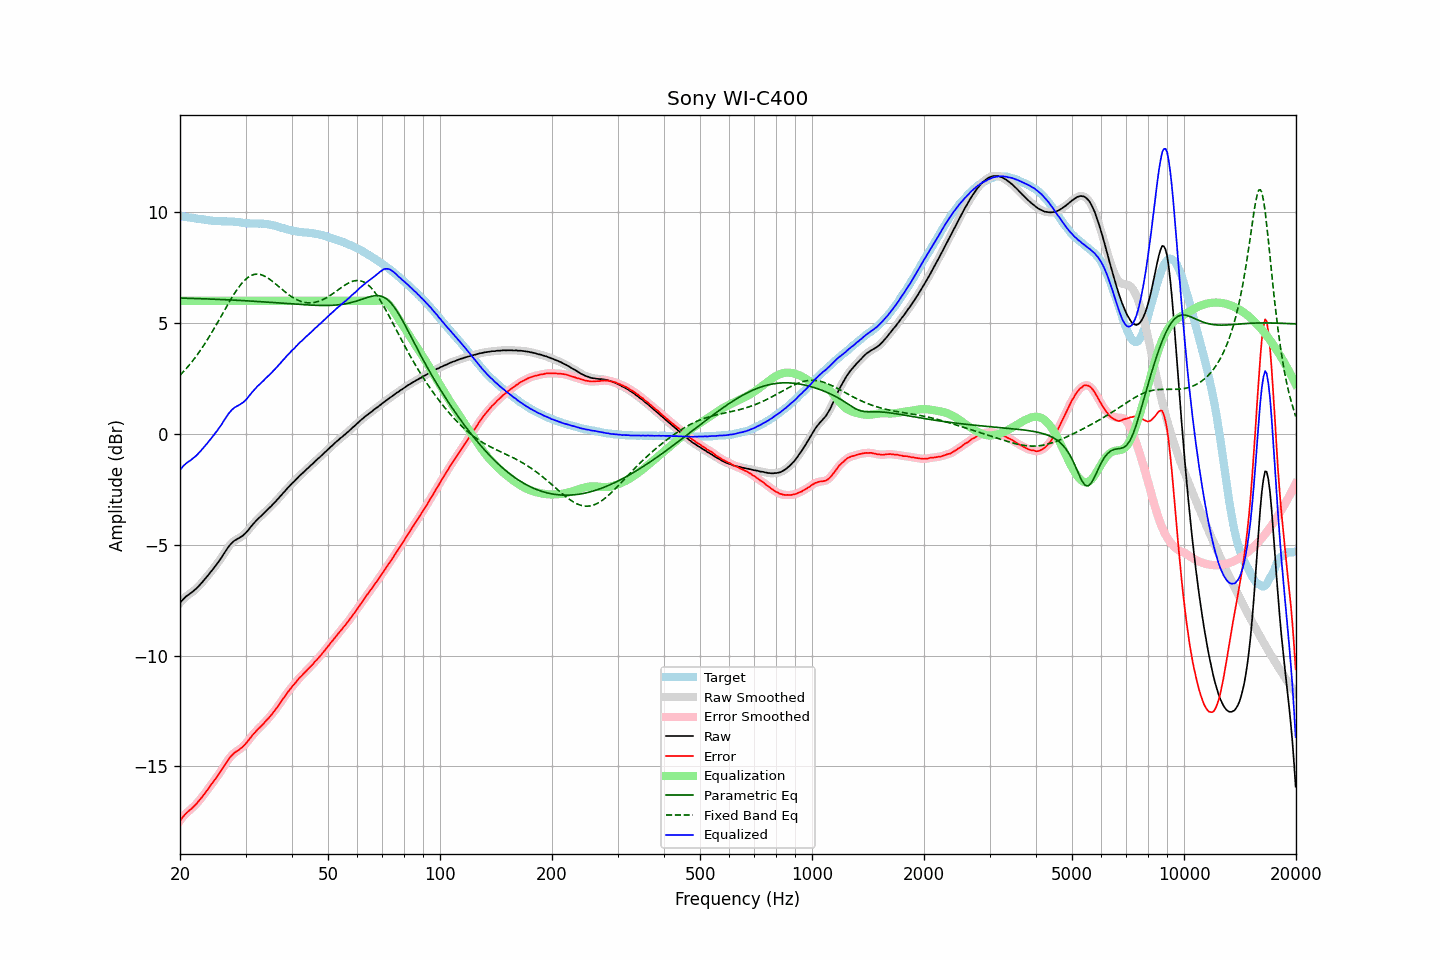

The table this chart was drawn from, first rows:
frequency, raw, error, smoothed, error_smoothed, equalization, parametric_eq, fixed_band_eq, equalized_raw, equalized_smoothed, target
20.00, -7.63, -17.45, -7.63, -17.45, 6.00, 6.13, 2.64, -1.63, -1.63, 9.82
20.20, -7.54, -17.35, -7.54, -17.35, 6.00, 6.12, 2.72, -1.54, -1.54, 9.81
20.40, -7.46, -17.26, -7.46, -17.26, 6.00, 6.12, 2.79, -1.46, -1.46, 9.80
20.61, -7.39, -17.18, -7.39, -17.18, 6.00, 6.12, 2.87, -1.39, -1.39, 9.79
20.81, -7.32, -17.10, -7.32, -17.10, 6.00, 6.12, 2.95, -1.32, -1.32, 9.78
21.02, -7.27, -17.04, -7.27, -17.04, 6.00, 6.12, 3.04, -1.27, -1.27, 9.77
21.23, -7.22, -16.98, -7.22, -16.98, 6.00, 6.11, 3.12, -1.22, -1.22, 9.76
21.44, -7.17, -16.92, -7.17, -16.91, 6.00, 6.11, 3.21, -1.17, -1.17, 9.75
21.66, -7.11, -16.85, -7.11, -16.85, 6.00, 6.11, 3.31, -1.11, -1.11, 9.74
21.87, -7.05, -16.77, -7.05, -16.78, 6.00, 6.11, 3.40, -1.05, -1.05, 9.73
22.09, -6.99, -16.70, -6.99, -16.70, 6.00, 6.10, 3.50, -0.99, -0.99, 9.71
22.31, -6.92, -16.62, -6.92, -16.62, 6.00, 6.10, 3.60, -0.92, -0.92, 9.70
22.54, -6.84, -16.53, -6.84, -16.53, 6.00, 6.10, 3.70, -0.84, -0.84, 9.69
22.76, -6.76, -16.44, -6.76, -16.44, 6.00, 6.10, 3.80, -0.76, -0.76, 9.68
22.99, -6.68, -16.36, -6.68, -16.35, 6.00, 6.09, 3.91, -0.68, -0.68, 9.68
23.22, -6.59, -16.26, -6.59, -16.26, 6.00, 6.09, 4.02, -0.59, -0.59, 9.67
23.45, -6.51, -16.17, -6.51, -16.16, 6.00, 6.09, 4.13, -0.51, -0.51, 9.66
23.69, -6.42, -16.07, -6.42, -16.06, 6.00, 6.09, 4.25, -0.42, -0.42, 9.65
23.92, -6.33, -15.96, -6.33, -15.96, 6.00, 6.08, 4.36, -0.33, -0.33, 9.63
24.16, -6.24, -15.86, -6.24, -15.86, 6.00, 6.08, 4.48, -0.24, -0.24, 9.62
24.40, -6.15, -15.76, -6.15, -15.76, 6.00, 6.08, 4.60, -0.15, -0.15, 9.61
24.65, -6.06, -15.67, -6.06, -15.67, 6.00, 6.07, 4.72, -0.06, -0.06, 9.61
24.89, -5.96, -15.57, -5.96, -15.57, 6.00, 6.07, 4.85, 0.04, 0.04, 9.61
25.14, -5.87, -15.47, -5.86, -15.47, 6.00, 6.07, 4.97, 0.13, 0.14, 9.61
25.39, -5.77, -15.36, -5.77, -15.36, 6.00, 6.07, 5.10, 0.23, 0.23, 9.59
25.65, -5.66, -15.25, -5.66, -15.26, 6.00, 6.06, 5.23, 0.34, 0.34, 9.59
25.91, -5.56, -15.15, -5.55, -15.14, 6.00, 6.06, 5.36, 0.44, 0.45, 9.59
26.16, -5.44, -15.03, -5.44, -15.03, 6.00, 6.06, 5.49, 0.56, 0.56, 9.59
26.43, -5.33, -14.92, -5.33, -14.92, 6.00, 6.05, 5.62, 0.67, 0.67, 9.59
26.69, -5.22, -14.80, -5.22, -14.80, 6.00, 6.05, 5.74, 0.78, 0.78, 9.59
26.96, -5.11, -14.69, -5.11, -14.70, 6.00, 6.05, 5.87, 0.89, 0.89, 9.58
27.23, -5.02, -14.60, -5.02, -14.60, 6.00, 6.04, 5.99, 0.98, 0.98, 9.58
27.50, -4.94, -14.52, -4.94, -14.51, 6.00, 6.04, 6.11, 1.06, 1.06, 9.58
27.77, -4.87, -14.44, -4.87, -14.44, 6.00, 6.04, 6.23, 1.13, 1.13, 9.58
28.05, -4.81, -14.37, -4.81, -14.38, 6.00, 6.03, 6.35, 1.19, 1.19, 9.56
28.33, -4.77, -14.33, -4.77, -14.33, 6.00, 6.03, 6.46, 1.23, 1.23, 9.56
28.62, -4.73, -14.28, -4.73, -14.28, 6.00, 6.02, 6.56, 1.27, 1.27, 9.55
28.90, -4.69, -14.23, -4.69, -14.23, 6.00, 6.02, 6.66, 1.31, 1.31, 9.55
29.19, -4.64, -14.17, -4.64, -14.18, 6.00, 6.02, 6.75, 1.36, 1.36, 9.53
29.48, -4.60, -14.12, -4.59, -14.11, 6.00, 6.01, 6.84, 1.40, 1.41, 9.52
29.78, -4.53, -14.05, -4.53, -14.04, 6.00, 6.01, 6.92, 1.47, 1.47, 9.52
30.08, -4.46, -13.96, -4.46, -13.97, 6.00, 6.00, 6.98, 1.54, 1.54, 9.50
30.38, -4.38, -13.88, -4.38, -13.88, 6.00, 6.00, 7.04, 1.62, 1.62, 9.50
30.68, -4.29, -13.78, -4.29, -13.79, 6.00, 6.00, 7.09, 1.71, 1.71, 9.50
30.99, -4.20, -13.69, -4.20, -13.69, 6.00, 5.99, 7.14, 1.80, 1.80, 9.49
31.30, -4.11, -13.60, -4.11, -13.60, 6.00, 5.99, 7.17, 1.89, 1.89, 9.49
31.61, -4.03, -13.51, -4.03, -13.52, 6.00, 5.98, 7.19, 1.97, 1.97, 9.48
31.93, -3.95, -13.44, -3.95, -13.43, 6.00, 5.98, 7.20, 2.05, 2.05, 9.49
32.24, -3.87, -13.35, -3.87, -13.36, 6.00, 5.97, 7.21, 2.13, 2.13, 9.49
32.57, -3.80, -13.28, -3.80, -13.28, 6.00, 5.97, 7.20, 2.20, 2.20, 9.48
32.89, -3.73, -13.22, -3.73, -13.21, 6.00, 5.96, 7.19, 2.27, 2.27, 9.49
33.22, -3.66, -13.14, -3.66, -13.14, 6.00, 5.96, 7.16, 2.34, 2.34, 9.48
33.55, -3.60, -13.08, -3.59, -13.07, 6.00, 5.95, 7.14, 2.40, 2.41, 9.48
33.89, -3.52, -12.98, -3.52, -12.99, 6.00, 5.95, 7.10, 2.48, 2.48, 9.46
34.23, -3.45, -12.91, -3.45, -12.91, 6.00, 5.94, 7.06, 2.55, 2.55, 9.46
34.57, -3.38, -12.83, -3.38, -12.83, 6.00, 5.94, 7.01, 2.62, 2.62, 9.45
34.92, -3.31, -12.75, -3.31, -12.75, 6.00, 5.93, 6.96, 2.69, 2.69, 9.44
35.27, -3.24, -12.66, -3.24, -12.66, 6.00, 5.93, 6.91, 2.76, 2.76, 9.42
35.62, -3.16, -12.56, -3.16, -12.57, 6.00, 5.92, 6.85, 2.84, 2.84, 9.40
35.97, -3.09, -12.48, -3.09, -12.47, 6.00, 5.92, 6.79, 2.91, 2.91, 9.39
... 635 more rows
